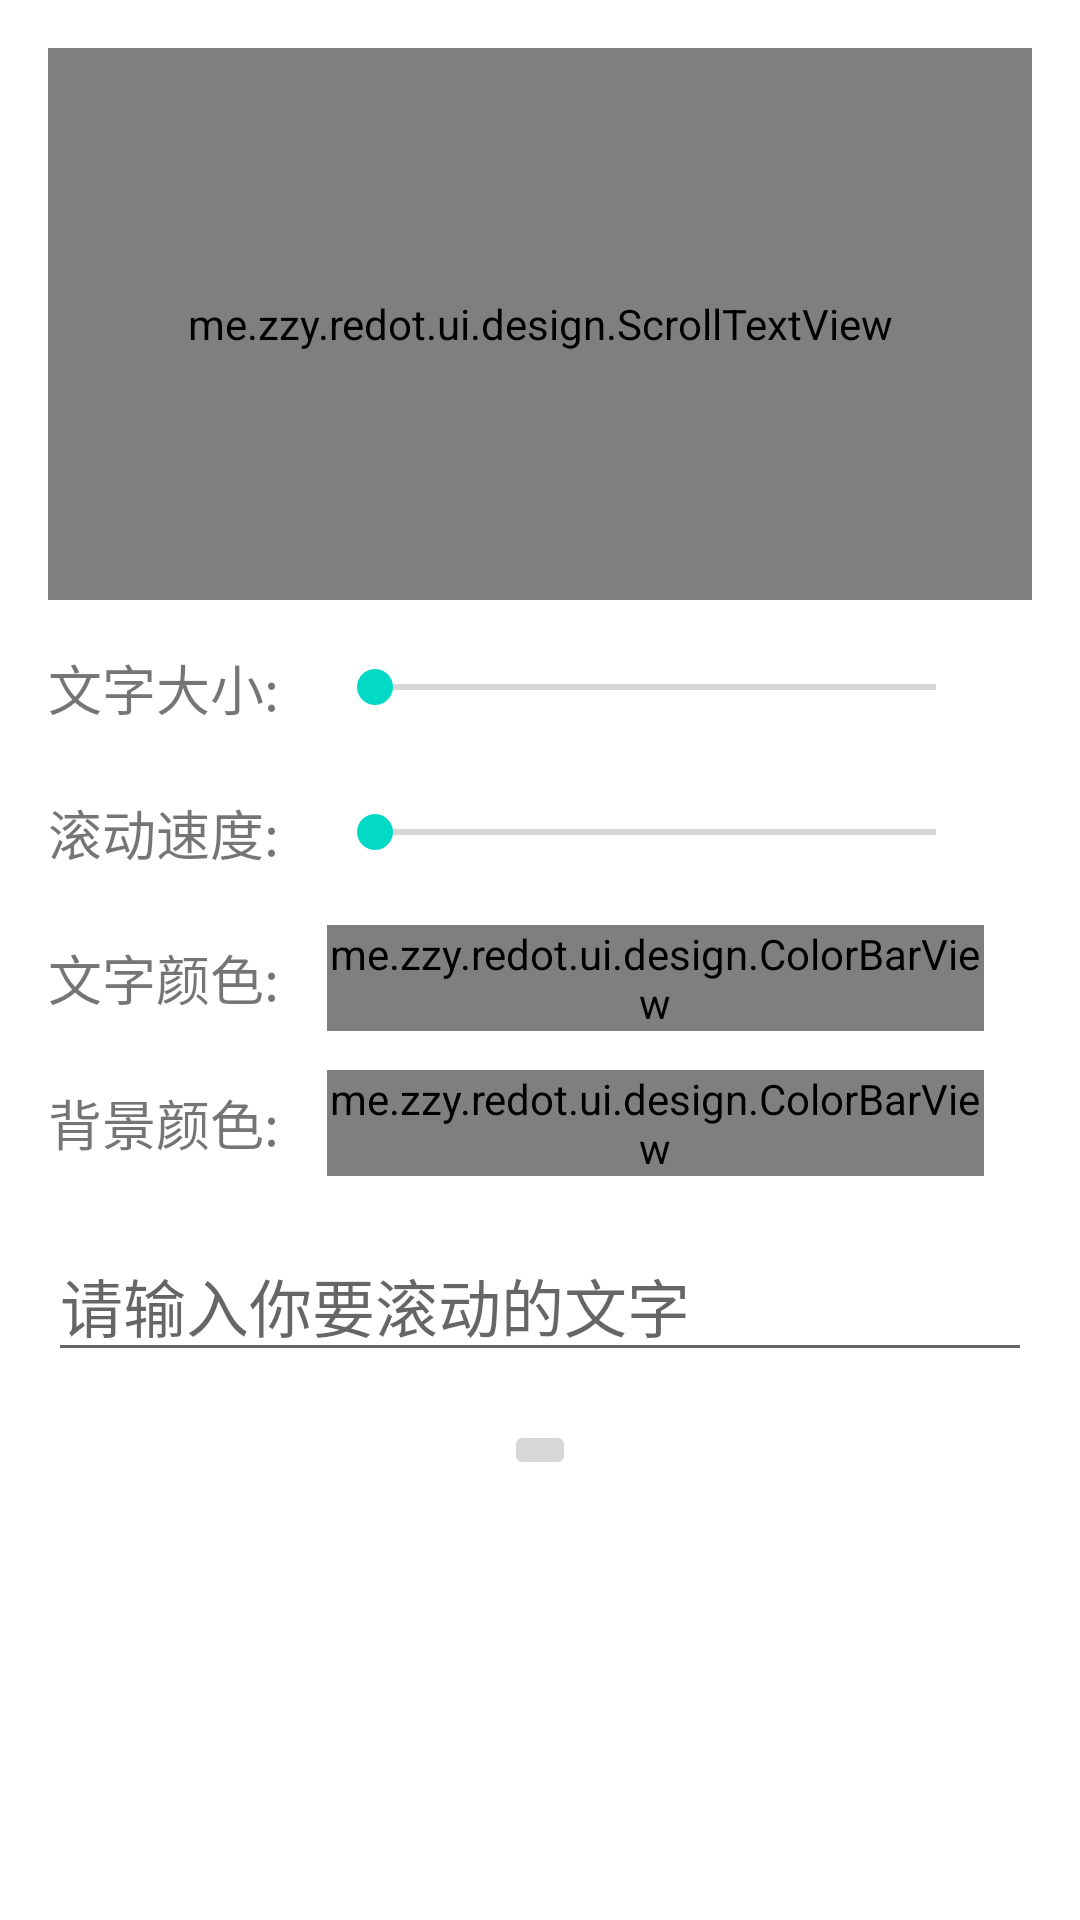

This screen was rendered from an Android layout file. Write that file and the resources it references.
<!-- AndroidManifest.xml: application theme Theme.REDot -->
<!-- res/layout/activity_setting_text.xml -->
<?xml version="1.0" encoding="utf-8"?>
<androidx.constraintlayout.widget.ConstraintLayout xmlns:android="http://schemas.android.com/apk/res/android"
    xmlns:app="http://schemas.android.com/apk/res-auto"
    xmlns:tools="http://schemas.android.com/tools"
    android:layout_width="match_parent"
    android:layout_height="match_parent"
    tools:context=".ui.design.TextSettingActivity">

    <me.zzy.redot.ui.design.ScrollTextView
        android:id="@+id/scrollText"
        android:layout_width="match_parent"
        android:layout_height="184dp"
        android:layout_margin="@dimen/content_margin"
        android:background="@color/black"
        android:singleLine="true"
        app:clickable="true"
        app:direction="LEFT"
        app:isHorizontal="true"
        app:isScroll="true"
        app:layout_constraintEnd_toEndOf="parent"
        app:layout_constraintStart_toStartOf="parent"
        app:layout_constraintTop_toTopOf="parent"
        app:speed="14"
        app:text="@string/input_text_hint"
        app:textColor="@color/white"
        app:textSize="128sp" />

    <androidx.constraintlayout.widget.ConstraintLayout
        android:id="@+id/constraintLayout"
        android:layout_width="match_parent"
        android:layout_height="wrap_content"
        android:layout_margin="@dimen/content_margin"
        app:layout_constraintEnd_toEndOf="parent"
        app:layout_constraintStart_toStartOf="parent"
        app:layout_constraintTop_toBottomOf="@id/scrollText">


        <TextView
            android:id="@+id/text_size_tag"
            android:layout_width="wrap_content"
            android:layout_height="wrap_content"
            android:text="@string/text_size_tag"
            android:textSize="18sp"
            app:layout_constraintStart_toStartOf="parent"
            app:layout_constraintTop_toTopOf="parent" />

        <SeekBar
            android:id="@+id/text_size_seek_bar"
            android:layout_width="0dp"
            android:layout_height="0dp"
            android:layout_marginLeft="@dimen/activity_vertical_margin"
            android:layout_marginRight="@dimen/activity_vertical_margin"
            android:max="200"
            android:min="16"
            app:layout_constraintBottom_toBottomOf="@id/text_size_tag"
            app:layout_constraintEnd_toEndOf="parent"
            app:layout_constraintStart_toEndOf="@id/text_size_tag"
            app:layout_constraintTop_toTopOf="@id/text_size_tag" />


        <TextView
            android:id="@+id/text_speed_tag"
            android:layout_width="wrap_content"
            android:layout_height="wrap_content"
            android:layout_marginTop="22dp"
            android:text="@string/text_speed_tag"
            android:textSize="18sp"
            app:layout_constraintStart_toStartOf="parent"
            app:layout_constraintTop_toBottomOf="@id/text_size_tag" />

        <SeekBar
            android:id="@+id/text_speed_seek_bar"
            android:layout_width="0dp"
            android:layout_height="0dp"
            android:layout_marginLeft="@dimen/activity_vertical_margin"
            android:layout_marginRight="@dimen/activity_vertical_margin"
            android:max="14"
            android:min="4"
            app:layout_constraintBottom_toBottomOf="@id/text_speed_tag"
            app:layout_constraintEnd_toEndOf="parent"
            app:layout_constraintStart_toEndOf="@id/text_speed_tag"
            app:layout_constraintTop_toTopOf="@id/text_speed_tag" />


        <TextView
            android:id="@+id/text_color_tag"
            android:layout_width="wrap_content"
            android:layout_height="wrap_content"
            android:layout_marginTop="22dp"
            android:text="@string/text_color_tag"
            android:textSize="18sp"
            app:layout_constraintStart_toStartOf="parent"
            app:layout_constraintTop_toBottomOf="@id/text_speed_tag" />

        <me.zzy.redot.ui.design.ColorBarView
            android:id="@+id/text_color"
            android:layout_width="0dp"
            android:layout_height="wrap_content"
            android:layout_marginLeft="@dimen/activity_vertical_margin"
            android:layout_marginRight="@dimen/activity_vertical_margin"
            app:barHeight="21dp"
            app:layout_constraintBottom_toBottomOf="@id/text_color_tag"
            app:layout_constraintEnd_toEndOf="parent"
            app:layout_constraintStart_toEndOf="@+id/text_color_tag"
            app:layout_constraintTop_toTopOf="@id/text_color_tag"
            app:thumbDrawable="@mipmap/color_icon_button"
            app:thumbHeight="40dp" />

        <TextView
            android:id="@+id/bg_color_tag"
            android:layout_width="wrap_content"
            android:layout_height="wrap_content"
            android:layout_marginTop="22dp"
            android:text="@string/text_bg_color_tag"
            android:textSize="18sp"
            app:layout_constraintStart_toStartOf="parent"
            app:layout_constraintTop_toBottomOf="@id/text_color_tag" />


        <me.zzy.redot.ui.design.ColorBarView
            android:id="@+id/bg_color"
            android:layout_width="0dp"
            android:layout_height="wrap_content"
            android:layout_marginLeft="@dimen/activity_vertical_margin"
            android:layout_marginRight="@dimen/activity_vertical_margin"
            app:barHeight="21dp"
            app:layout_constraintBottom_toBottomOf="@id/bg_color_tag"
            app:layout_constraintEnd_toEndOf="parent"
            app:layout_constraintStart_toEndOf="@+id/bg_color_tag"
            app:layout_constraintTop_toTopOf="@id/bg_color_tag"
            app:thumbDrawable="@mipmap/color_icon_button"
            app:thumbHeight="40dp" />

        <EditText
            android:id="@+id/text_input"
            android:layout_width="match_parent"
            android:layout_height="wrap_content"
            android:layout_marginTop="22dp"
            android:hint="@string/input_text_hint"
            android:maxLines="1"
            android:singleLine="true"
            android:textSize="21sp"
            app:layout_constraintEnd_toEndOf="parent"
            app:layout_constraintStart_toStartOf="parent"
            app:layout_constraintTop_toBottomOf="@id/bg_color_tag" />
    </androidx.constraintlayout.widget.ConstraintLayout>

    <ImageButton
        android:id="@+id/check"
        android:layout_width="wrap_content"
        android:layout_height="wrap_content"
        android:layout_marginTop="@dimen/fab_margin"
        app:layout_constraintEnd_toEndOf="parent"
        app:layout_constraintStart_toStartOf="parent"
        app:layout_constraintTop_toBottomOf="@+id/constraintLayout"
        app:srcCompat="@drawable/ic_baseline_check_24" />
</androidx.constraintlayout.widget.ConstraintLayout>
<!-- resources referenced by this layout -->
<resources>
  <dimen name="activity_vertical_margin">16dp</dimen>
  <dimen name="content_margin">16dp</dimen>
  <dimen name="fab_margin">16dp</dimen>
  <string name="input_text_hint">请输入你要滚动的文字</string>
  <string name="text_bg_color_tag">背景颜色:</string>
  <string name="text_color_tag">文字颜色:</string>
  <string name="text_size_tag">文字大小:</string>
  <string name="text_speed_tag">滚动速度:</string>
  <style name="Theme.REDot" parent="Theme.MaterialComponents.DayNight.DarkActionBar">
          
          <item name="colorPrimary">@color/purple_500</item>
          <item name="colorPrimaryVariant">@color/purple_700</item>
          <item name="colorOnPrimary">@color/white</item>
          
          <item name="colorSecondary">@color/teal_200</item>
          <item name="colorSecondaryVariant">@color/teal_700</item>
          <item name="colorOnSecondary">@color/black</item>
          
          <item name="android:statusBarColor" tools:targetApi="l">?attr/colorPrimaryVariant</item>
          
      </style>
  <!-- not gathered from this repository: default colours our renderer supplied (Android Studio template values) -->
  <color name="purple_500">#FF6200EE</color>
  <color name="purple_700">#FF3700B3</color>
  <color name="teal_200">#FF03DAC5</color>
  <color name="teal_700">#FF018786</color>
  <color name="black">#FF000000</color>
  <color name="white">#FFFFFFFF</color>
</resources>
